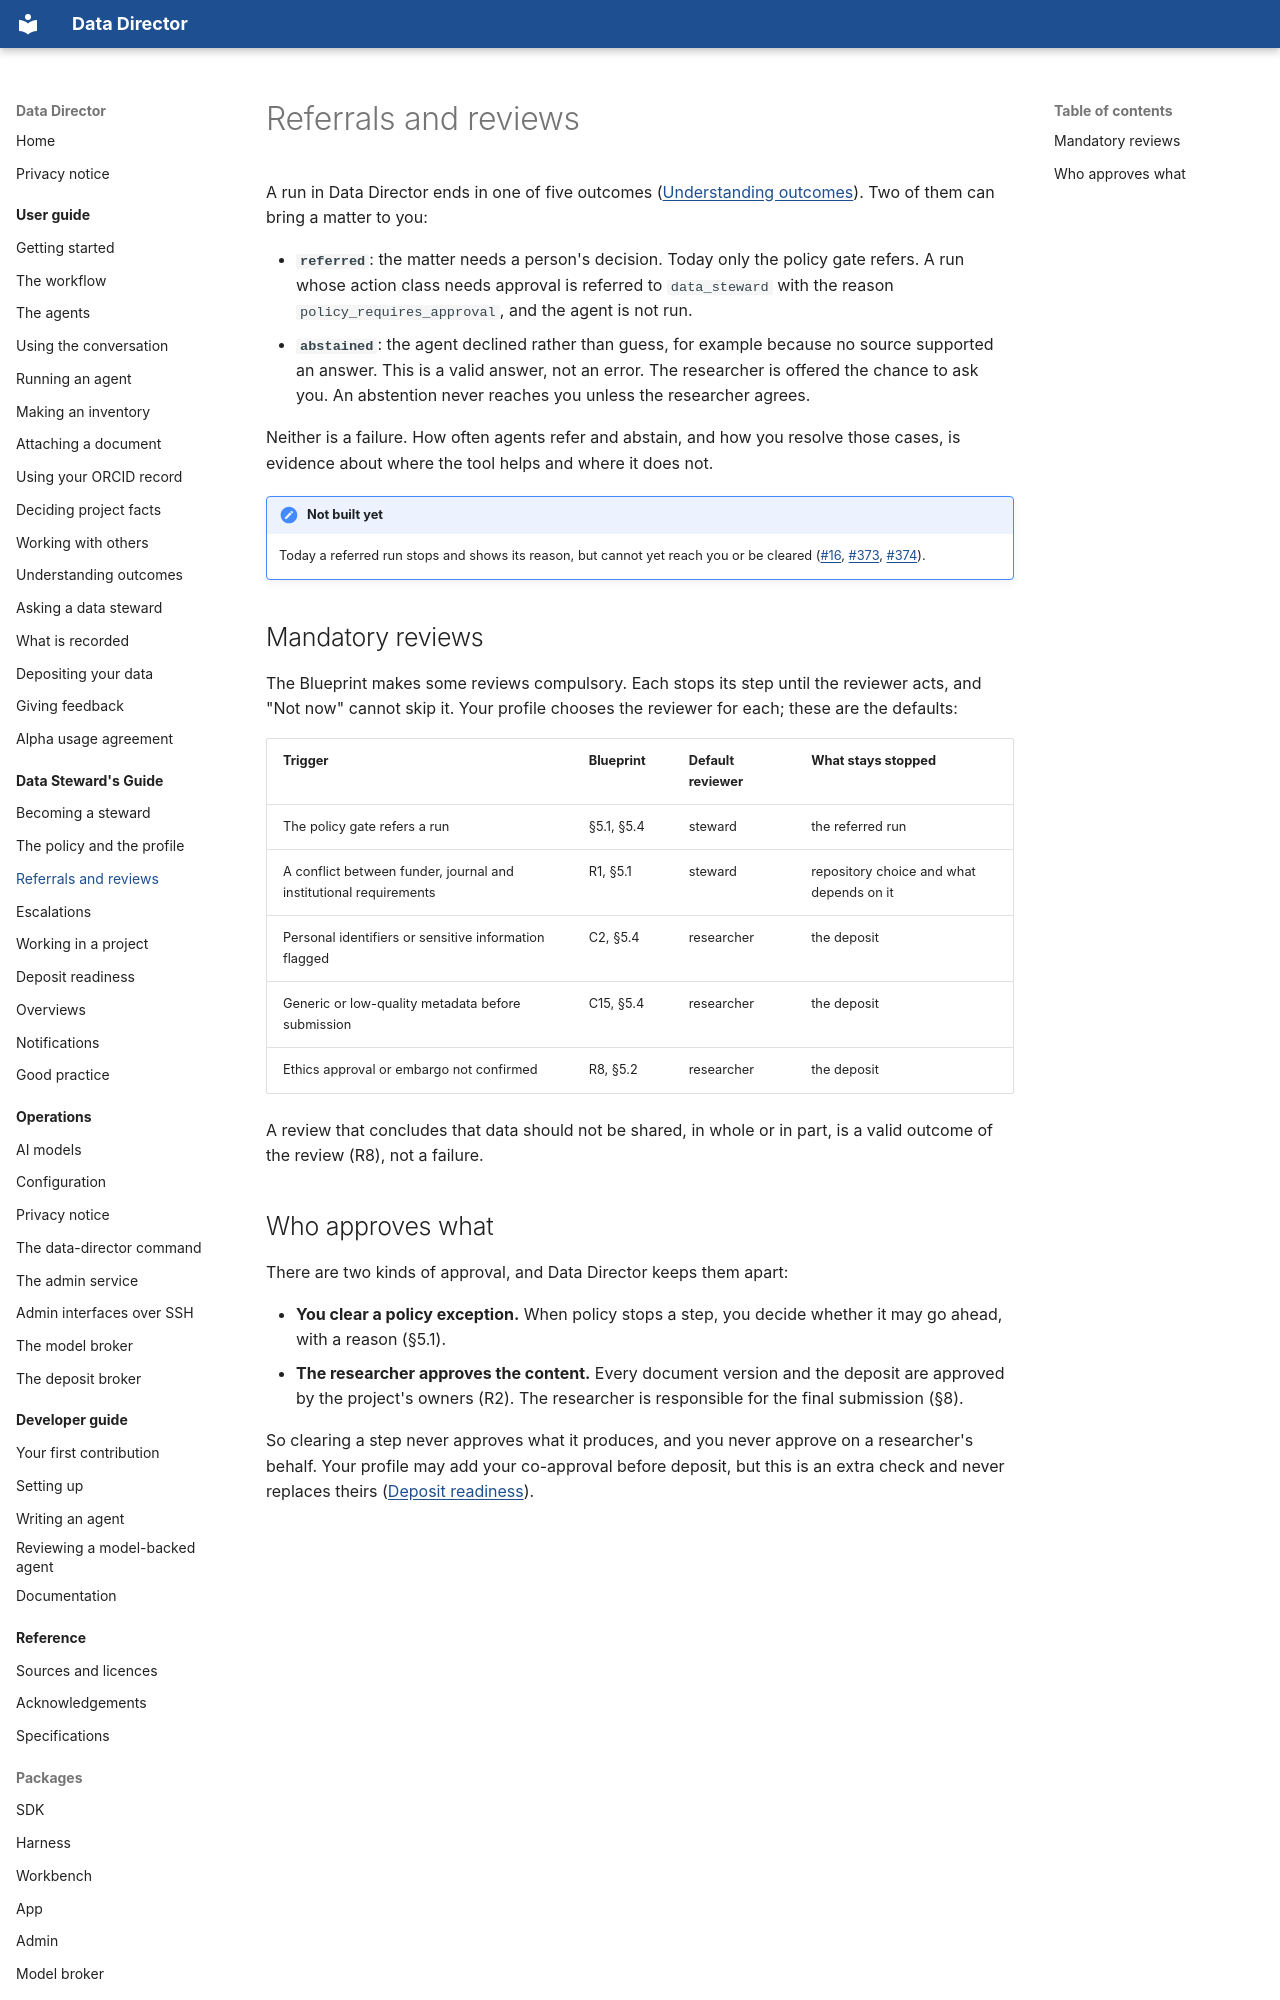

repository: data-director-agent/data-director · page: steward-guide/referrals-and-reviews/index.html · generator: mkdocs

# Referrals and reviews

A run in Data Director ends in one of five outcomes ([Understanding outcomes](../user-guide/outcomes.md)).
Two of them can bring a matter to you:

- **`referred`**: the matter needs a person's decision. Today only the policy gate refers. A run
  whose action class needs approval is referred to `data_steward` with the reason
  `policy_requires_approval`, and the agent is not run.
- **`abstained`**: the agent declined rather than guess, for example because no source supported
  an answer. This is a valid answer, not an error. The researcher is offered the chance to ask you.
  An abstention never reaches you unless the researcher agrees.

Neither is a failure. How often agents refer and abstain, and how you resolve those cases, is
evidence about where the tool helps and where it does not.

!!! note "Not built yet"
    Today a referred run stops and shows its reason, but cannot yet reach you or be cleared
    ([#16](https://github.com/data-director-agent/data-director/issues/16), [#373](https://github.com/data-director-agent/data-director/issues/373), [#374](https://github.com/data-director-agent/data-director/issues/374)).
